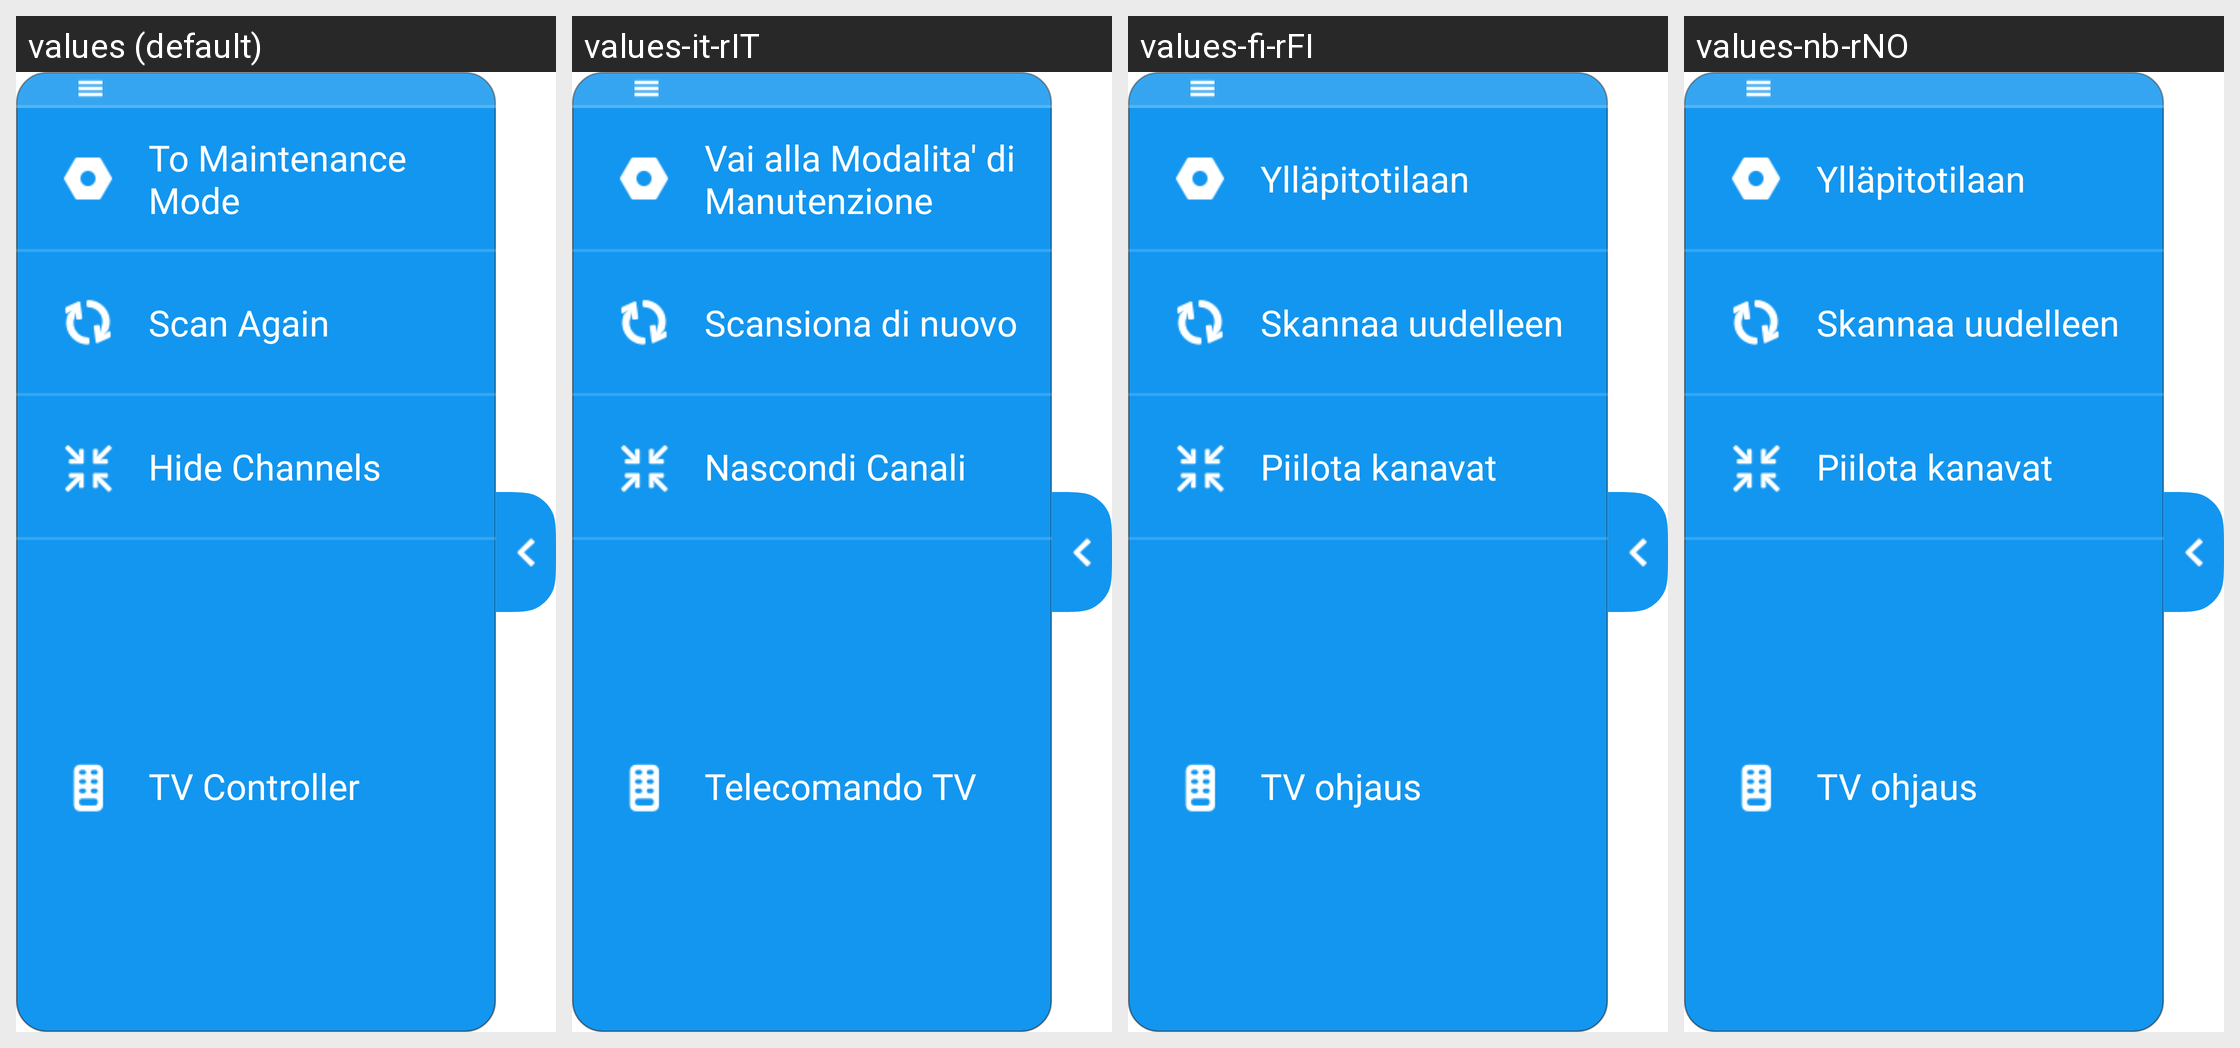

Here is an Android app screen in its default locale and in the app's own translations. Write out the translated-string differences for the strings that appear on this screen.
Android screen res/layout/window_maintenance_tv_menu.xml rendered under 4 locales, left to right: values (default), values-it-rIT, values-fi-rFI, values-nb-rNO. Device: Nexus 5 (rendered at 1080×1920; each locale shown at half size, 540×960, under a caption strip naming it); theme Theme.App.Starting.
Other locales in the repository, not shown: values-de-rDE, values-es-rES, values-fr-rFR, values-ja-rJP, values-ko-rKR, values-nl-rNL, values-pt-rPT, values-zh-rCN, values-zh-rTW.
Strings drawn on this screen, with the default value and each locale's value (text and hints the layout hard-codes, and strings that could not be matched under every locale, appear in the picture but are not listed):

scan_again
  values: Scan Again
  values-it-rIT: Scansiona di nuovo
  values-fi-rFI: Skannaa uudelleen
  values-nb-rNO: Skannaa uudelleen

hide_channels
  values: Hide Channels
  values-it-rIT: Nascondi Canali
  values-fi-rFI: Piilota kanavat
  values-nb-rNO: Piilota kanavat

TV_Controller
  values: TV Controller
  values-it-rIT: Telecomando TV
  values-fi-rFI: TV ohjaus
  values-nb-rNO: TV ohjaus

to_maintenance_mode
  values: To Maintenance Mode
  values-it-rIT: Vai alla Modalita' di Manutenzione
  values-fi-rFI: Ylläpitotilaan
  values-nb-rNO: Ylläpitotilaan
